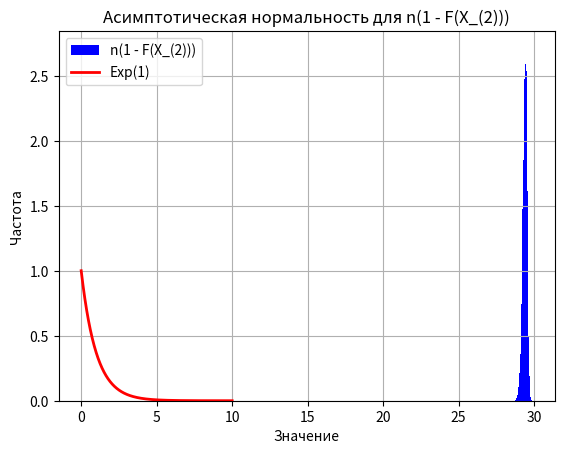

Write Python code to recreate this figure.
import numpy
import matplotlib.pyplot as plt
from scipy.stats import gamma

shape = 2
scale = 1

samples_size = 30

count_of_samples = 10000
samples_statistics = numpy.zeros(count_of_samples)

for i in range(count_of_samples):
    sample = numpy.random.normal(0, 0.01, samples_size)
    sample = numpy.sort(sample)
    samples_statistics[i] = samples_size * (1 - sample[len(sample)-1])
    
plt.hist(samples_statistics, bins=30, density=True, color='blue', label='n(1 - F(X_(2)))')

x = numpy.linspace(0, 10, 1000)

plt.plot(x, gamma.pdf(x, 1, scale=1), 'r-', lw=2, label='Exp(1)')

plt.title('Асимптотическая нормальность для n(1 - F(X_(2)))')
plt.xlabel('Значение')
plt.ylabel('Частота')
plt.legend()
plt.grid()
plt.show()